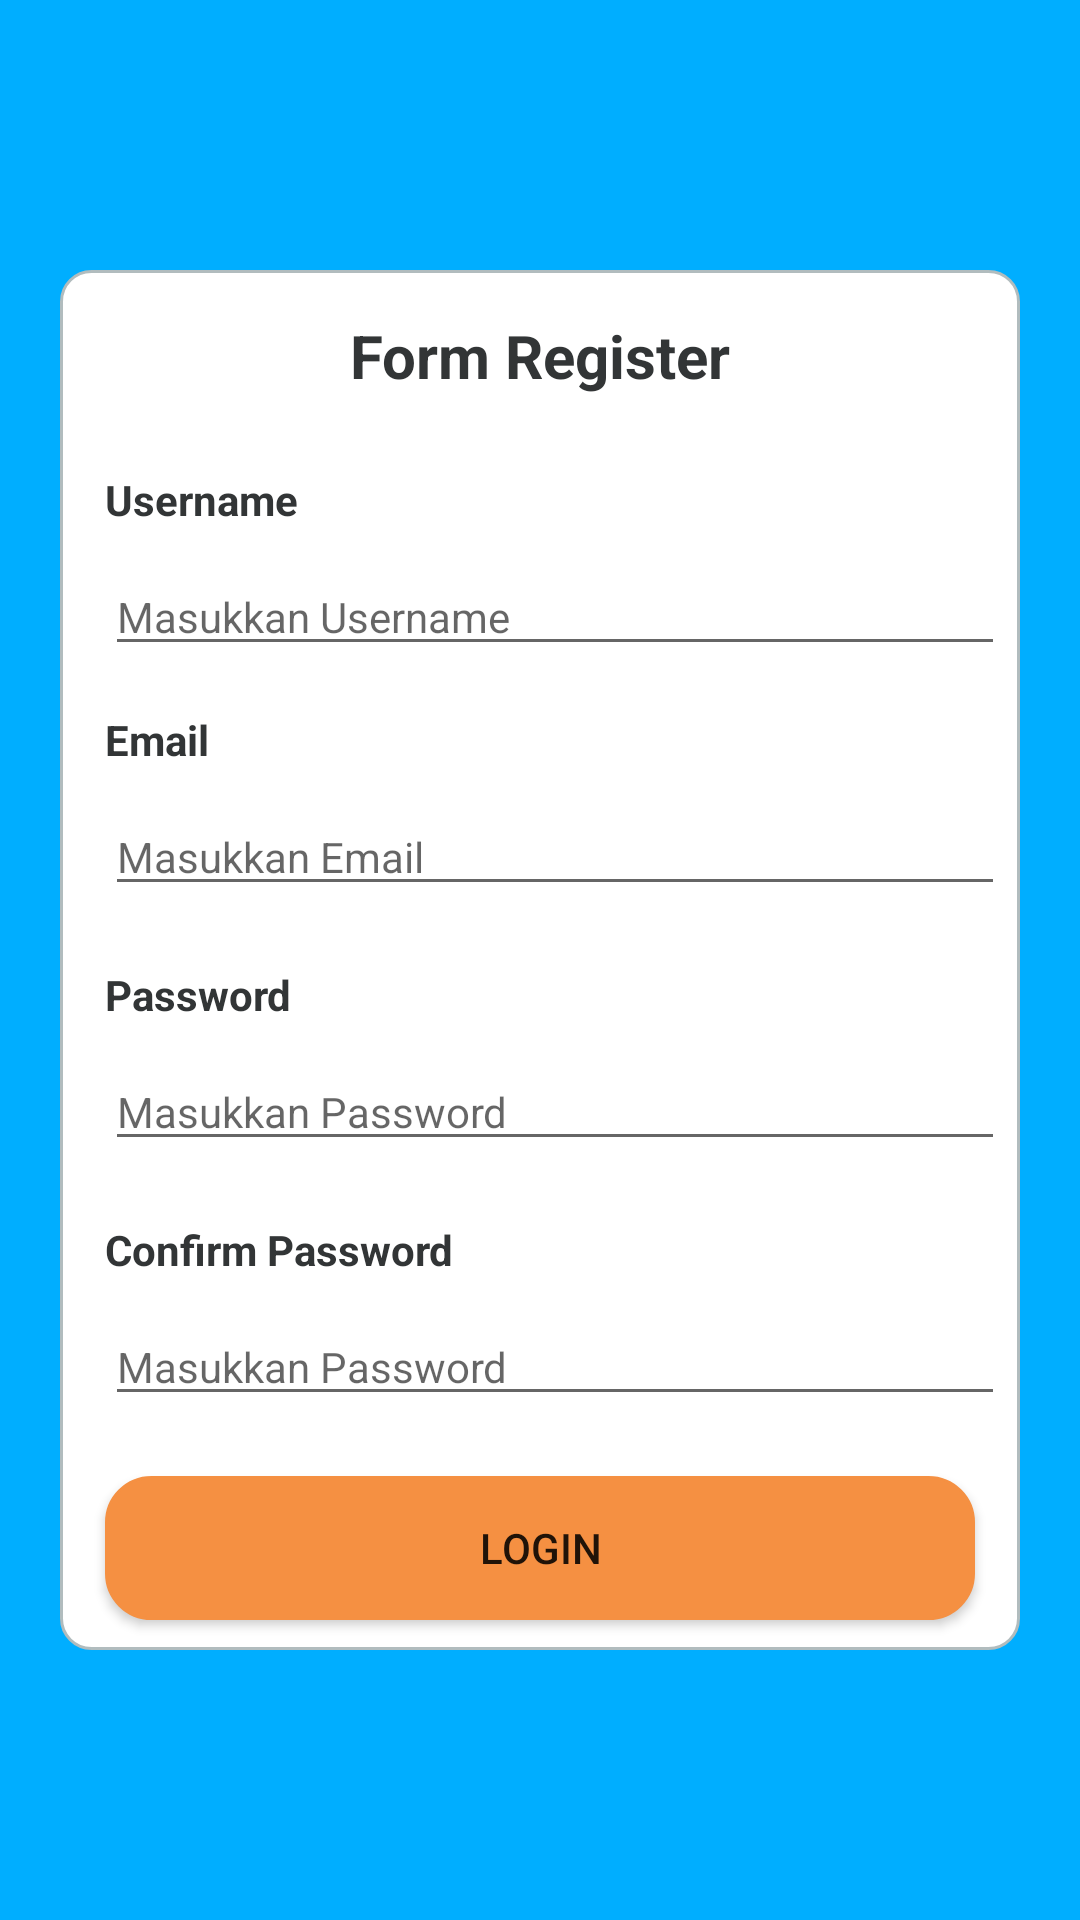

Android layout source for this screen:
<!-- AndroidManifest.xml: application theme AppTheme -->
<!-- res/layout/register.xml -->
<?xml version="1.0" encoding="utf-8"?>
<androidx.constraintlayout.widget.ConstraintLayout xmlns:android="http://schemas.android.com/apk/res/android"
    xmlns:app="http://schemas.android.com/apk/res-auto"
    xmlns:tools="http://schemas.android.com/tools"
    android:layout_width="match_parent"
    android:layout_height="match_parent"
    android:background="@color/bg">
    //Induk
    <LinearLayout
        android:layout_height="match_parent"
        android:layout_width="match_parent"
        android:orientation="vertical"
        tools:ignore="MissingConstraints"
        >
        //Form Login
        <LinearLayout
            android:layout_width="match_parent"
            android:layout_height="match_parent"
            android:orientation="vertical"
            tools:ignore="MissingConstraints"
            android:gravity="center"
            android:layout_weight="1">
            <LinearLayout
                android:layout_width="match_parent"
                android:layout_height="wrap_content"
                android:background="@drawable/rounded_box"
                android:orientation="vertical"
                tools:ignore="MissingConstraints"
                android:layout_marginLeft="20dp"
                android:layout_marginRight="20dp">

                <TextView
                    android:layout_width="match_parent"
                    android:layout_height="wrap_content"
                    android:layout_marginTop="15dp"
                    android:layout_marginBottom="20dp"
                    android:gravity="center"
                    android:text="Form Register"
                    android:textSize="20dp"
                    android:textStyle="bold"
                    android:textColor="@color/fontHitam"/>

                //Form Nama Pemesan
                <LinearLayout
                    android:id="@+id/spinner1"
                    android:layout_width="match_parent"
                    android:layout_height="wrap_content"
                    android:layout_marginLeft="15dp"
                    android:layout_marginTop="5dp"
                    android:layout_marginRight="5dp"
                    android:layout_marginBottom="10dp"
                    android:orientation="vertical"
                    tools:ignore="MissingConstraints">

                    <TextView
                        android:layout_width="wrap_content"
                        android:layout_height="wrap_content"
                        android:text="Username"
                        android:textStyle="bold"
                        android:textColor="@color/fontHitam"
                        android:focusable="true"
                        android:drawablePadding="5dp"
                        />

                    <EditText
                        android:id="@+id/username"
                        android:layout_width="match_parent"
                        android:layout_height="wrap_content"
                        android:layout_marginTop="10dp"
                        android:hint="Masukkan Username"
                        android:inputType="textPersonName"
                        android:textSize="14dp"
                        android:focusable="true" />
                </LinearLayout>

                //Form Nama Pemesan
                <LinearLayout
                    android:id="@+id/inputEmail"
                    android:layout_width="match_parent"
                    android:layout_height="wrap_content"
                    android:layout_marginLeft="15dp"
                    android:layout_marginTop="5dp"
                    android:layout_marginRight="5dp"
                    android:layout_marginBottom="10dp"
                    android:orientation="vertical"
                    tools:ignore="MissingConstraints">

                    <TextView
                        android:layout_width="wrap_content"
                        android:layout_height="wrap_content"
                        android:text="Email"
                        android:textStyle="bold"
                        android:textColor="@color/fontHitam"
                        android:focusable="true"
                        android:drawablePadding="5dp"
                        />

                    <EditText
                        android:id="@+id/email"
                        android:layout_width="match_parent"
                        android:layout_height="wrap_content"
                        android:layout_marginTop="10dp"
                        android:hint="Masukkan Email"
                        android:inputType="textEmailAddress"
                        android:textSize="14dp"
                        android:focusable="true" />
                </LinearLayout>


                //Form password
                <LinearLayout
                    android:layout_width="match_parent"
                    android:layout_height="wrap_content"
                    android:layout_marginLeft="15dp"
                    android:layout_marginTop="10dp"
                    android:layout_marginRight="5dp"
                    android:layout_marginBottom="10dp"
                    android:orientation="vertical"
                    tools:ignore="MissingConstraints">

                    <TextView
                        android:layout_width="wrap_content"
                        android:layout_height="wrap_content"
                        android:text="Password"
                        android:textStyle="bold"
                        android:textColor="@color/fontHitam"
                        android:drawablePadding="5dp"/>

                    <EditText
                        android:id="@+id/password"
                        android:layout_width="match_parent"
                        android:layout_height="wrap_content"
                        android:layout_marginTop="10dp"
                        android:hint="Masukkan Password"
                        android:textSize="14dp"
                        android:inputType="textPassword"/>
                </LinearLayout>

                //Form password
                <LinearLayout
                    android:layout_width="match_parent"
                    android:layout_height="wrap_content"
                    android:layout_marginLeft="15dp"
                    android:layout_marginTop="10dp"
                    android:layout_marginRight="5dp"
                    android:layout_marginBottom="10dp"
                    android:orientation="vertical"
                    tools:ignore="MissingConstraints">

                    <TextView
                        android:layout_width="wrap_content"
                        android:layout_height="wrap_content"
                        android:text="Confirm Password"
                        android:textStyle="bold"
                        android:textColor="@color/fontHitam"
                        android:drawablePadding="5dp"/>

                    <EditText
                        android:id="@+id/confirmPassword"
                        android:layout_width="match_parent"
                        android:layout_height="wrap_content"
                        android:layout_marginTop="10dp"
                        android:hint="Masukkan Password"
                        android:textSize="14dp"
                        android:inputType="textPassword"/>
                </LinearLayout>


                //Tombol
                <Button
                    android:id="@+id/tmblLogin"
                    android:layout_width="match_parent"
                    android:layout_height="wrap_content"
                    android:text="login"
                    android:background="@drawable/tombol"
                    android:layout_marginTop="10dp"
                    android:layout_marginLeft="15dp"
                    android:layout_marginRight="15dp"
                    android:layout_marginBottom="10dp"/>

            </LinearLayout>
        </LinearLayout>

    </LinearLayout>

</androidx.constraintlayout.widget.ConstraintLayout>
<!-- resources referenced by this layout -->
<resources>
  <color name="bg">#00aeff</color>
  <color name="fontHitam">#323536</color>
  <!-- drawable rounded_box (drawable) -->
  <?xml version="1.0" encoding="utf-8"?>
  <shape xmlns:android="http://schemas.android.com/apk/res/android">
      <solid android:color="#FFFFFF"/>
      <stroke android:width="1dp" android:color="#B1BCBE" />
      <corners android:radius="10dp"/>
  </shape>
  <!-- drawable tombol (drawable) -->
  <?xml version="1.0" encoding="utf-8"?>
  <shape  xmlns:android="http://schemas.android.com/apk/res/android">
      <solid android:color="#f59042"/>
      <stroke android:width="1dp" android:color="#f59042" />
      <corners android:radius="15dp"/>
  </shape>
  <style name="AppTheme" parent="Theme.AppCompat.Light.NoActionBar">
          
          <item name="colorPrimary">@color/colorPrimary</item>
          <item name="colorPrimaryVariant">@color/colorPrimaryDark</item>
          <item name="colorOnPrimary">@color/colorAccent</item>
      </style>
  <color name="colorPrimary">#2196f1</color>
  <color name="colorPrimaryDark">#dddddd</color>
  <color name="colorAccent">#2196f1</color>
</resources>
